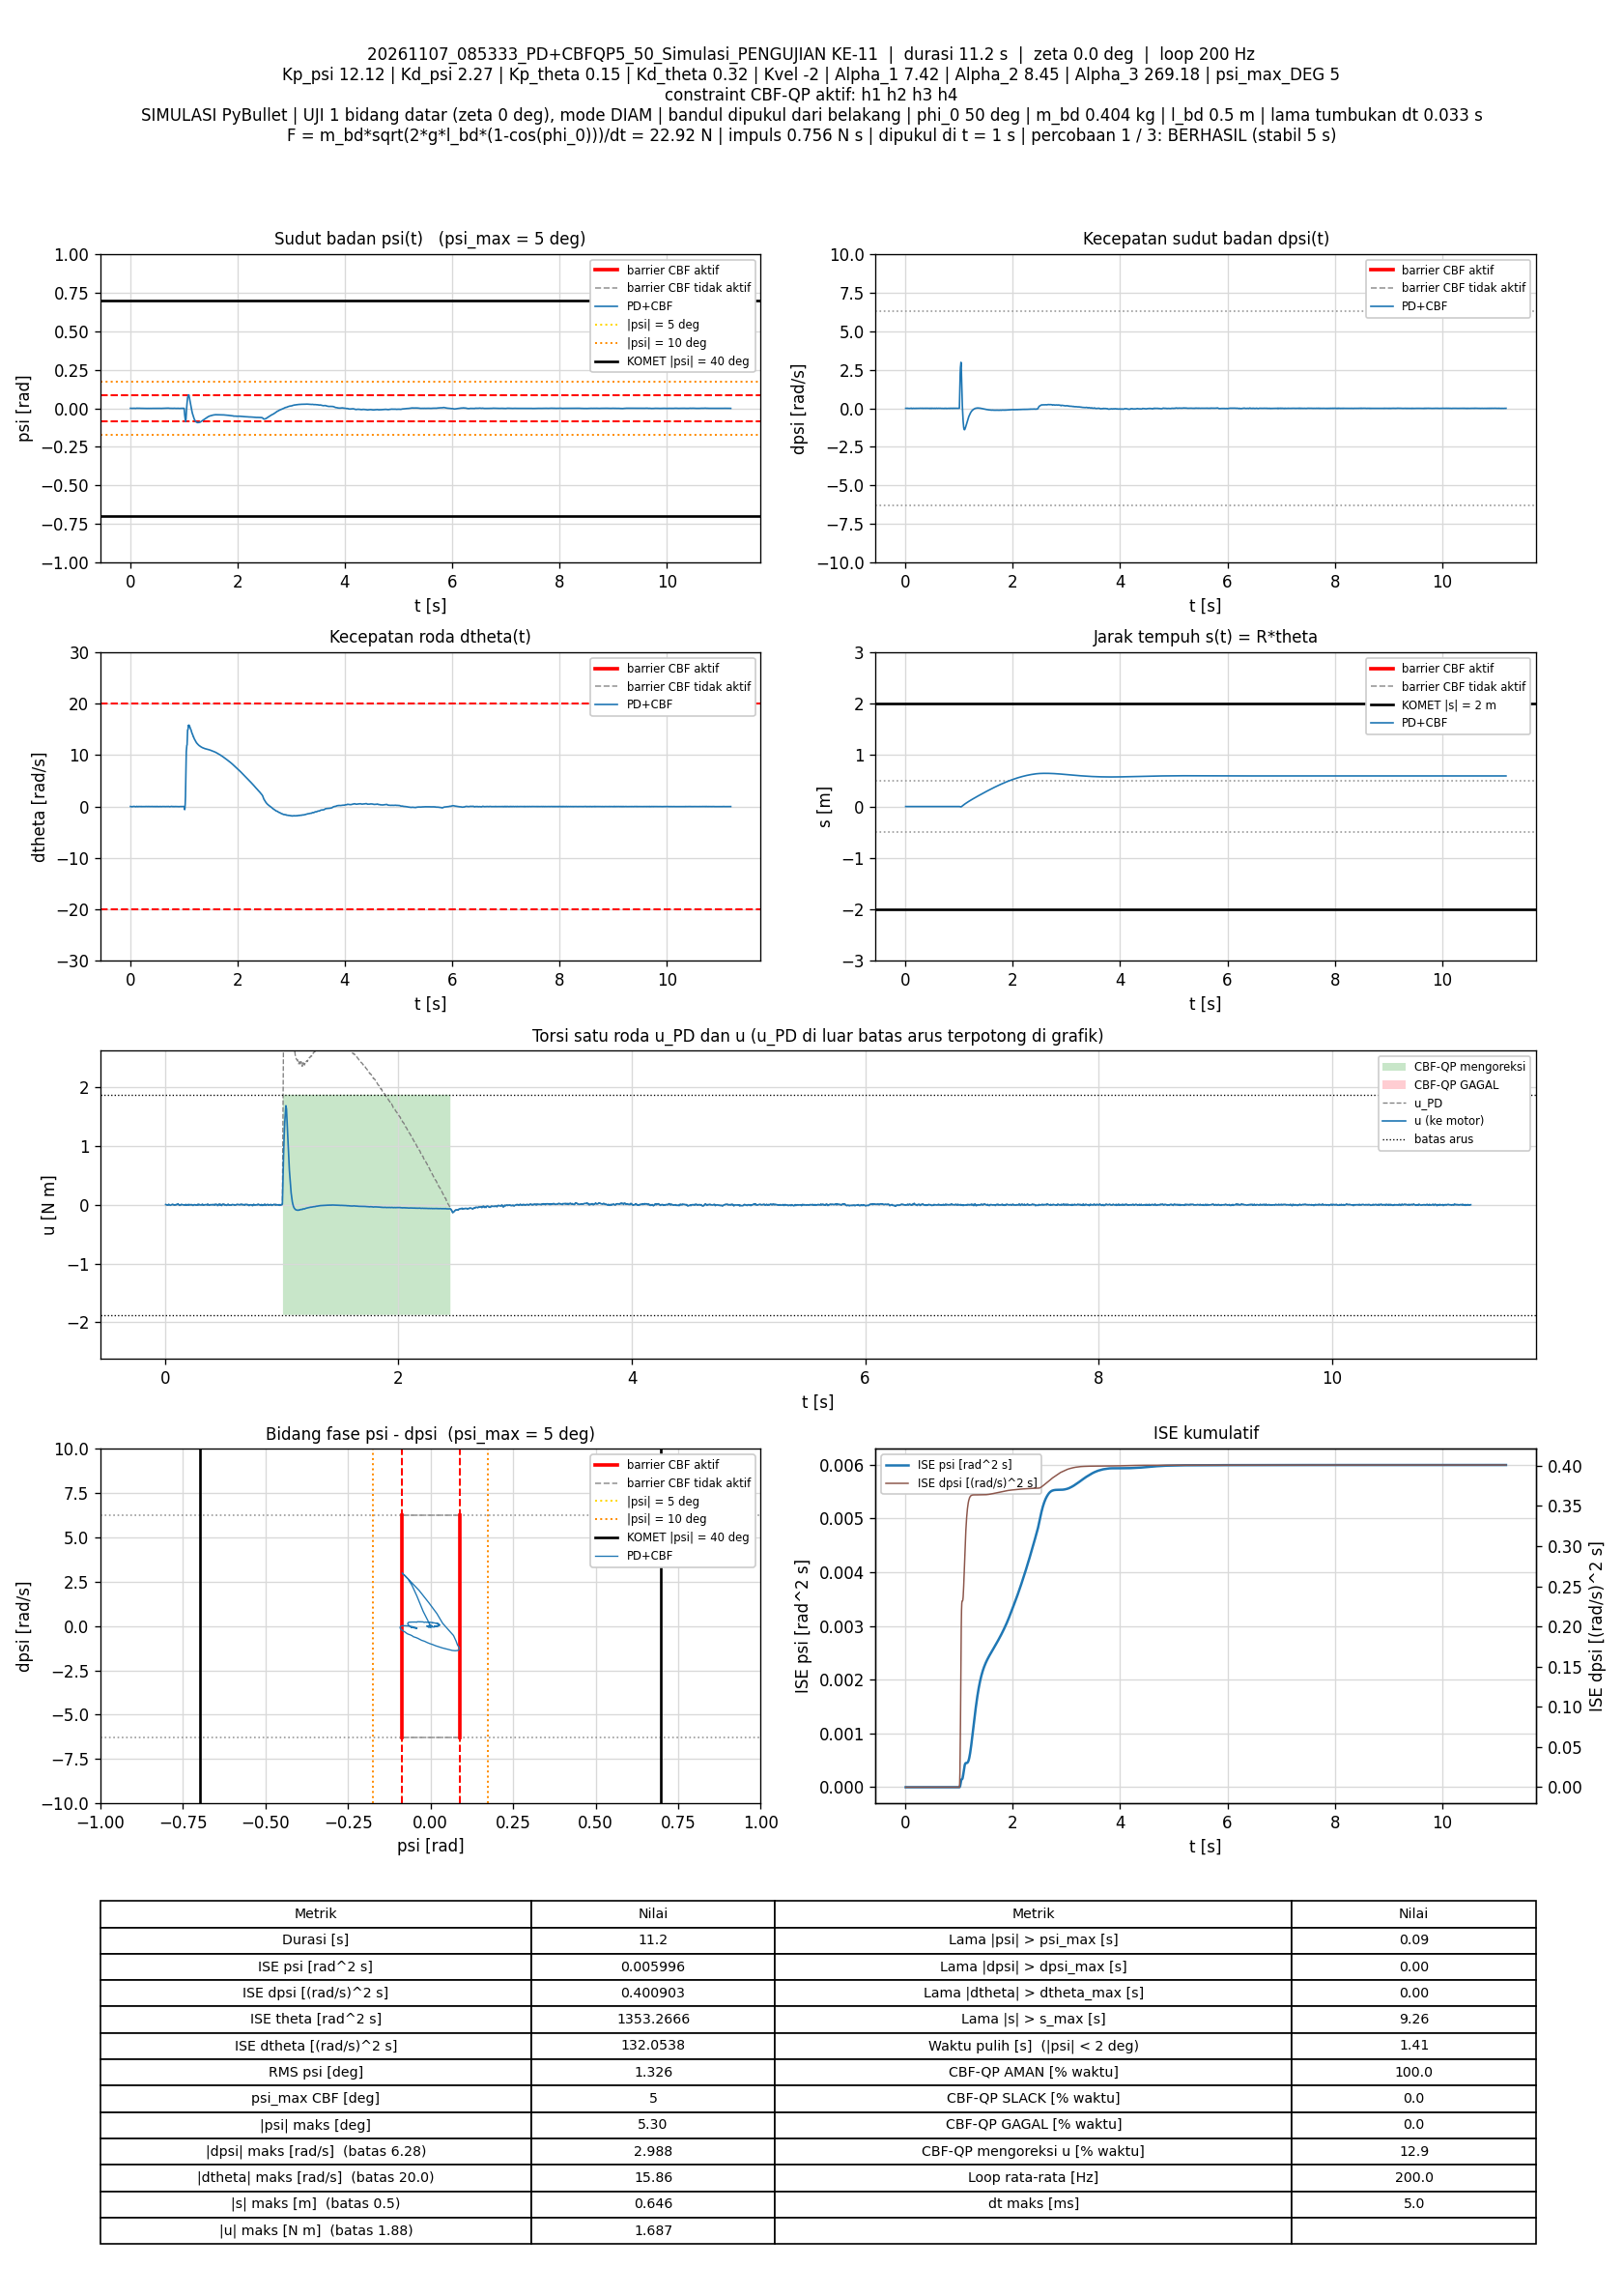

The data file committed next to this chart (first rows):
t_s, theta_rad, dtheta_rad_s, psi_rad, dpsi_rad_s, error_theta, error_dtheta, error_psi, error_dpsi, u_PD_Nm, u_Nm, status_cbf, dorong_N, ISE_theta, ISE_dtheta, ISE_psi, ISE_dpsi, Kp_psi, Kd_psi, Kp_theta, Kd_theta, Kvel, Alpha_1, Alpha_2
0.005, 0.01105, 0.01259, 0.0002618, -0.001257, -0.01105, -0.01259, -0.0002618, 0.001257, 0.004349, 0.004349, AMAN, 0, 6.1060856e-07, 7.9240785e-07, 3.4278983e-10, 7.8993648e-09, 12.12, 2.27, 0.15, 0.32, -2, 7.42, 8.45
0.01, 0.01119, 0.007584, 0.0003482, -0.002422, -0.01119, -0.007584, -0.0003482, 0.002422, 0.001149, 0.001149, AMAN, 0, 1.2372368e-06, 1.0799948e-06, 9.4903761e-10, 3.7228476e-08, 12.12, 2.27, 0.15, 0.32, -2, 7.42, 8.45
0.015, 0.01123, 0.002786, 0.0003426, -0.003209, -0.01123, -0.002786, -0.0003426, 0.003209, -0.00224, -0.00224, AMAN, 0, 1.8674996e-06, 1.1188017e-06, 1.5360711e-09, 8.8709796e-08, 12.12, 2.27, 0.15, 0.32, -2, 7.42, 8.45
0.02, 0.01117, -0.007155, 0.0002885, -0.002784, -0.01117, 0.007155, -0.0002885, 0.002784, -0.005113, -0.005113, AMAN, 0, 2.4915648e-06, 1.3748043e-06, 1.9521339e-09, 1.2746596e-07, 12.12, 2.27, 0.15, 0.32, -2, 7.42, 8.45
0.025, 0.01089, -0.02137, 8.2200973e-05, 0.0002091, -0.01089, 0.02137, -8.2200973e-05, -0.0002091, -0.005369, -0.005369, AMAN, 0, 3.0847699e-06, 3.6588665e-06, 1.9859189e-09, 1.2768452e-07, 12.12, 2.27, 0.15, 0.32, -2, 7.42, 8.45
0.03, 0.01037, -0.0352, -0.000266, 0.009477, -0.01037, 0.0352, 0.000266, -0.009477, 0.007027, 0.007027, AMAN, 0, 3.622135e-06, 9.8525239e-06, 2.3397405e-09, 5.7679952e-07, 12.12, 2.27, 0.15, 0.32, -2, 7.42, 8.45
0.035, 0.009938, -0.043, -0.0004317, 0.009521, -0.009938, 0.043, 0.0004317, -0.009521, 0.00262, 0.00262, AMAN, 0, 4.1159165e-06, 1.9099372e-05, 3.2714001e-09, 1.0300805e-06, 12.12, 2.27, 0.15, 0.32, -2, 7.42, 8.45
0.04, 0.0102, -0.02075, 6.0324357e-06, 0.001073, -0.0102, 0.02075, -6.0324357e-06, -0.001073, -0.004132, -0.004132, AMAN, 0, 4.6366234e-06, 2.1252326e-05, 3.271582e-09, 1.0358324e-06, 12.12, 2.27, 0.15, 0.32, -2, 7.42, 8.45
0.045, 0.01034, -0.004727, 0.0001854, -0.004581, -0.01034, 0.004727, -0.0001854, 0.004581, -0.009664, -0.009664, AMAN, 0, 5.1712325e-06, 2.1364052e-05, 3.4435025e-09, 1.140767e-06, 12.12, 2.27, 0.15, 0.32, -2, 7.42, 8.45
0.05, 0.01028, 0.004951, 0.0001047, -0.003041, -0.01028, -0.004951, -0.0001047, 0.003041, -0.00405, -0.00405, AMAN, 0, 5.6999583e-06, 2.1486603e-05, 3.4983227e-09, 1.1870151e-06, 12.12, 2.27, 0.15, 0.32, -2, 7.42, 8.45
0.055, 0.01, 0.005946, -0.0002059, 0.000857, -0.01, -0.005946, 0.0002059, -0.000857, 0.001353, 0.001353, AMAN, 0, 6.2003463e-06, 2.1663357e-05, 3.7102629e-09, 1.1906872e-06, 12.12, 2.27, 0.15, 0.32, -2, 7.42, 8.45
0.06, 0.01018, 0.01425, -7.7089772e-05, 0.0007695, -0.01018, -0.01425, 7.7089772e-05, -0.0007695, 0.005372, 0.005372, AMAN, 0, 6.7188415e-06, 2.2678439e-05, 3.739977e-09, 1.1936477e-06, 12.12, 2.27, 0.15, 0.32, -2, 7.42, 8.45
0.065, 0.0106, 0.02986, 0.0002134, -0.002118, -0.0106, -0.02986, -0.0002134, 0.002118, 0.007336, 0.007336, AMAN, 0, 7.2804179e-06, 2.7137975e-05, 3.9677487e-09, 1.2160739e-06, 12.12, 2.27, 0.15, 0.32, -2, 7.42, 8.45
0.07, 0.01095, 0.03174, 0.000377, -0.006079, -0.01095, -0.03174, -0.000377, 0.006079, 0.0009251, 0.0009251, AMAN, 0, 7.8801824e-06, 3.2174307e-05, 4.6784677e-09, 1.4008733e-06, 12.12, 2.27, 0.15, 0.32, -2, 7.42, 8.45
0.075, 0.0113, 0.03219, 0.0005303, -0.007354, -0.0113, -0.03219, -0.0005303, 0.007354, 3.4993079e-05, 3.4993079e-05, AMAN, 0, 8.518609e-06, 3.7355038e-05, 6.0847091e-09, 1.6712656e-06, 12.12, 2.27, 0.15, 0.32, -2, 7.42, 8.45
0.08, 0.01135, 0.02074, 0.0004149, -0.007927, -0.01135, -0.02074, -0.0004149, 0.007927, -0.006329, -0.006329, AMAN, 0, 9.1626559e-06, 3.9504932e-05, 6.9456223e-09, 1.9854466e-06, 12.12, 2.27, 0.15, 0.32, -2, 7.42, 8.45
0.085, 0.01133, 0.01166, 0.0002897, -0.004498, -0.01133, -0.01166, -0.0002897, 0.004498, -0.002968, -0.002968, AMAN, 0, 9.8044863e-06, 4.0184848e-05, 7.3651569e-09, 2.086602e-06, 12.12, 2.27, 0.15, 0.32, -2, 7.42, 8.45
0.09, 0.01091, -0.008491, -0.0001345, 0.0005139, -0.01091, 0.008491, 0.0001345, -0.0005139, -0.00318, -0.00318, AMAN, 0, 1.0399741e-05, 4.0545301e-05, 7.4555597e-09, 2.0879225e-06, 12.12, 2.27, 0.15, 0.32, -2, 7.42, 8.45
0.095, 0.01056, -0.02014, -0.0003837, 0.007342, -0.01056, 0.02014, 0.0003837, -0.007342, 0.005571, 0.005571, AMAN, 0, 1.0957455e-05, 4.2572843e-05, 8.1916654e-09, 2.3574198e-06, 12.12, 2.27, 0.15, 0.32, -2, 7.42, 8.45
0.1, 0.01023, -0.03746, -0.0005242, 0.009079, -0.01023, 0.03746, 0.0005242, -0.009079, 0.002271, 0.002271, AMAN, 0, 1.1480342e-05, 4.9587561e-05, 9.5658485e-09, 2.7696041e-06, 12.12, 2.27, 0.15, 0.32, -2, 7.42, 8.45
0.105, 0.0102, -0.03793, -0.0003169, 0.01038, -0.0102, 0.03793, 0.0003169, -0.01038, 0.007589, 0.007589, AMAN, 0, 1.2000109e-05, 5.6782617e-05, 1.0067916e-08, 3.3085885e-06, 12.12, 2.27, 0.15, 0.32, -2, 7.42, 8.45
0.11, 0.01027, -0.02359, -3.2735755e-05, 0.01129, -0.01027, 0.02359, 3.2735755e-05, -0.01129, 0.01769, 0.01769, AMAN, 0, 1.2527111e-05, 5.9564184e-05, 1.0073274e-08, 3.9460932e-06, 12.12, 2.27, 0.15, 0.32, -2, 7.42, 8.45
0.115, 0.01069, -0.003413, 0.0004684, -0.000329, -0.01069, 0.003413, -0.0004684, 0.000329, 0.003838, 0.003838, AMAN, 0, 1.309835e-05, 5.9622428e-05, 1.1170144e-08, 3.9466344e-06, 12.12, 2.27, 0.15, 0.32, -2, 7.42, 8.45
0.12, 0.01149, 0.03604, 0.001125, -0.01231, -0.01149, -0.03604, -0.001125, 0.01231, -0.002784, -0.002784, AMAN, 0, 1.3757907e-05, 6.6117142e-05, 1.7499873e-08, 4.7048808e-06, 12.12, 2.27, 0.15, 0.32, -2, 7.42, 8.45
0.125, 0.01172, 0.03311, 0.001106, -0.01503, -0.01172, -0.03311, -0.001106, 0.01503, -0.01011, -0.01011, AMAN, 0, 1.4444388e-05, 7.1597512e-05, 2.3612614e-08, 5.8338448e-06, 12.12, 2.27, 0.15, 0.32, -2, 7.42, 8.45
0.13, 0.01164, 0.02047, 0.000848, -0.009158, -0.01164, -0.02047, -0.000848, 0.009158, -0.003962, -0.003962, AMAN, 0, 1.5122377e-05, 7.3692449e-05, 2.7207718e-08, 6.2532078e-06, 12.12, 2.27, 0.15, 0.32, -2, 7.42, 8.45
0.135, 0.01118, -0.004968, 0.0003307, -0.001558, -0.01118, 0.004968, -0.0003307, 0.001558, -0.001118, -0.001118, AMAN, 0, 1.5746928e-05, 7.3815878e-05, 2.7754375e-08, 6.2653373e-06, 12.12, 2.27, 0.15, 0.32, -2, 7.42, 8.45
0.14, 0.01088, -0.01842, 0.0001135, 0.00571, -0.01088, 0.01842, -0.0001135, -0.00571, 0.008445, 0.008445, AMAN, 0, 1.6338803e-05, 7.5511699e-05, 2.7818809e-08, 6.4283687e-06, 12.12, 2.27, 0.15, 0.32, -2, 7.42, 8.45
0.145, 0.01058, -0.03296, -2.2742254e-05, 0.006339, -0.01058, 0.03296, 2.2742254e-05, -0.006339, 0.003567, 0.003567, AMAN, 0, 1.6898239e-05, 8.0944127e-05, 2.7821395e-08, 6.6293e-06, 12.12, 2.27, 0.15, 0.32, -2, 7.42, 8.45
0.15, 0.01087, -0.01363, 0.0004046, 0.0004261, -0.01087, 0.01363, -0.0004046, -0.0004261, 0.00151, 0.00151, AMAN, 0, 1.7489334e-05, 8.1872629e-05, 2.8639825e-08, 6.6302077e-06, 12.12, 2.27, 0.15, 0.32, -2, 7.42, 8.45
0.155, 0.01118, 0.004453, 0.0007133, -0.003991, -0.01118, -0.004453, -0.0007133, 0.003991, 0.001011, 0.001011, AMAN, 0, 1.8114148e-05, 8.1971785e-05, 3.1183821e-08, 6.709849e-06, 12.12, 2.27, 0.15, 0.32, -2, 7.42, 8.45
0.16, 0.01135, 0.01788, 0.00079, -0.007768, -0.01135, -0.01788, -0.00079, 0.007768, -0.002337, -0.002337, AMAN, 0, 1.8758283e-05, 8.3569969e-05, 3.4304095e-08, 7.0115314e-06, 12.12, 2.27, 0.15, 0.32, -2, 7.42, 8.45
0.165, 0.01141, 0.01161, 0.0007288, -0.007911, -0.01141, -0.01161, -0.0007288, 0.007911, -0.00541, -0.00541, AMAN, 0, 1.9409071e-05, 8.4243725e-05, 3.6959928e-08, 7.3244305e-06, 12.12, 2.27, 0.15, 0.32, -2, 7.42, 8.45
0.17, 0.0112, 2.91011e-05, 0.0004769, -0.001825, -0.0112, -2.91011e-05, -0.0004769, 0.001825, 0.001647, 0.001647, AMAN, 0, 2.0036413e-05, 8.424373e-05, 3.8096887e-08, 7.3410795e-06, 12.12, 2.27, 0.15, 0.32, -2, 7.42, 8.45
0.175, 0.01088, -0.01791, 0.0002158, -0.0003317, -0.01088, 0.01791, -0.0002158, 0.0003317, -0.003868, -0.003868, AMAN, 0, 2.0628547e-05, 8.5847168e-05, 3.8329723e-08, 7.3416295e-06, 12.12, 2.27, 0.15, 0.32, -2, 7.42, 8.45
0.18, 0.0111, -0.001419, 0.0004758, -0.0001044, -0.0111, 0.001419, -0.0004758, 0.0001044, 0.005076, 0.005076, AMAN, 0, 2.1244874e-05, 8.585724e-05, 3.9461842e-08, 7.341684e-06, 12.12, 2.27, 0.15, 0.32, -2, 7.42, 8.45
0.185, 0.01103, -6.4748077e-05, 0.0003956, -0.004787, -0.01103, 6.4748077e-05, -0.0003956, 0.004787, -0.006092, -0.006092, AMAN, 0, 2.1853596e-05, 8.5857261e-05, 4.0244407e-08, 7.4562477e-06, 12.12, 2.27, 0.15, 0.32, -2, 7.42, 8.45
0.19, 0.01134, 0.01489, 0.0006134, -0.00714, -0.01134, -0.01489, -0.0006134, 0.00714, -0.004009, -0.004009, AMAN, 0, 2.2496383e-05, 8.6966052e-05, 4.2125925e-08, 7.7111777e-06, 12.12, 2.27, 0.15, 0.32, -2, 7.42, 8.45
0.195, 0.01095, -0.005081, 0.0001877, -0.001941, -0.01095, 0.005081, -0.0001877, 0.001941, -0.003758, -0.003758, AMAN, 0, 2.3095593e-05, 8.7095147e-05, 4.2302167e-08, 7.730024e-06, 12.12, 2.27, 0.15, 0.32, -2, 7.42, 8.45
0.2, 0.01066, -0.005103, -4.5413757e-05, 0.004296, -0.01066, 0.005103, 4.5413757e-05, -0.004296, 0.007568, 0.007568, AMAN, 0, 2.3664233e-05, 8.7225346e-05, 4.2312479e-08, 7.8222873e-06, 12.12, 2.27, 0.15, 0.32, -2, 7.42, 8.45
0.205, 0.01065, -0.004408, -3.2502366e-05, -0.001079, -0.01065, 0.004408, 3.2502366e-05, 0.001079, -0.004254, -0.004254, AMAN, 0, 2.4231138e-05, 8.7322492e-05, 4.2317761e-08, 7.8281082e-06, 12.12, 2.27, 0.15, 0.32, -2, 7.42, 8.45
0.21, 0.0111, 0.02036, 0.0003469, -0.003991, -0.0111, -0.02036, -0.0003469, 0.003991, 0.001663, 0.001663, AMAN, 0, 2.4846717e-05, 8.9396078e-05, 4.2919539e-08, 7.90773e-06, 12.12, 2.27, 0.15, 0.32, -2, 7.42, 8.45
0.215, 0.01089, 0.002922, 7.8795309e-05, 1.9232557e-05, -0.01089, -0.002922, -7.8795309e-05, -1.9232557e-05, 0.001934, 0.001934, AMAN, 0, 2.543914e-05, 8.943876e-05, 4.2950582e-08, 7.9077318e-06, 12.12, 2.27, 0.15, 0.32, -2, 7.42, 8.45
0.22, 0.01081, -0.006222, 1.8412015e-05, 0.000483, -0.01081, 0.006222, -1.8412015e-05, -0.000483, -0.0006713, -0.0006713, AMAN, 0, 2.6023461e-05, 8.9632299e-05, 4.2952277e-08, 7.9088984e-06, 12.12, 2.27, 0.15, 0.32, -2, 7.42, 8.45
0.225, 0.01088, 0.002773, 0.0001045, 0.0001932, -0.01088, -0.002773, -0.0001045, -0.0001932, 0.002592, 0.002592, AMAN, 0, 2.6615422e-05, 8.9670743e-05, 4.3006852e-08, 7.9090849e-06, 12.12, 2.27, 0.15, 0.32, -2, 7.42, 8.45
0.23, 0.01084, 0.002968, 4.2644181e-05, -9.5926526e-05, -0.01084, -0.002968, -4.2644181e-05, 9.5926526e-05, 0.001249, 0.001249, AMAN, 0, 2.7202873e-05, 8.9714783e-05, 4.3015945e-08, 7.9091309e-06, 12.12, 2.27, 0.15, 0.32, -2, 7.42, 8.45
0.235, 0.01079, 0.0002173, -1.9009908e-05, -0.003314, -0.01079, -0.0002173, 1.9009908e-05, 0.003314, -0.007683, -0.007683, AMAN, 0, 2.7785442e-05, 8.971502e-05, 4.3017752e-08, 7.9640294e-06, 12.12, 2.27, 0.15, 0.32, -2, 7.42, 8.45
0.24, 0.01074, -0.0006064, -9.1051661e-05, -0.004318, -0.01074, 0.0006064, 9.1051661e-05, 0.004318, -0.0111, -0.0111, AMAN, 0, 2.8362171e-05, 8.9716859e-05, 4.3059204e-08, 8.0572422e-06, 12.12, 2.27, 0.15, 0.32, -2, 7.42, 8.45
0.245, 0.01054, -0.002045, -0.000288, -0.0003095, -0.01054, 0.002045, 0.000288, 0.0003095, -0.004848, -0.004848, AMAN, 0, 2.8918013e-05, 8.9737762e-05, 4.3473949e-08, 8.0577213e-06, 12.12, 2.27, 0.15, 0.32, -2, 7.42, 8.45
0.25, 0.01021, -0.005917, -0.00058, 0.005459, -0.01021, 0.005917, 0.00058, -0.005459, 0.003469, 0.003469, AMAN, 0, 2.9439538e-05, 8.9912825e-05, 4.5155925e-08, 8.2067242e-06, 12.12, 2.27, 0.15, 0.32, -2, 7.42, 8.45
0.255, 0.01011, -0.002976, -0.0006398, 0.003827, -0.01011, 0.002976, 0.0006398, -0.003827, -1.8413466e-05, -1.8413466e-05, AMAN, 0, 2.995056e-05, 8.9957112e-05, 4.7202495e-08, 8.2799665e-06, 12.12, 2.27, 0.15, 0.32, -2, 7.42, 8.45
0.26, 0.01032, 0.01462, -0.0004551, 0.0003168, -0.01032, -0.01462, 0.0004551, -0.0003168, -0.00012, -0.00012, AMAN, 0, 3.0483505e-05, 9.1025278e-05, 4.8238214e-08, 8.2804682e-06, 12.12, 2.27, 0.15, 0.32, -2, 7.42, 8.45
0.265, 0.01031, 0.00995, -0.0005473, -0.001219, -0.01031, -0.00995, 0.0005473, 0.001219, -0.006217, -0.006217, AMAN, 0, 3.1014892e-05, 9.1520257e-05, 4.9735835e-08, 8.2879014e-06, 12.12, 2.27, 0.15, 0.32, -2, 7.42, 8.45
0.27, 0.01032, -0.0007335, -0.0005564, 0.001216, -0.01032, 0.0007335, 0.0005564, -0.001216, -0.004217, -0.004217, AMAN, 0, 3.1547042e-05, 9.1522947e-05, 5.1283603e-08, 8.2952979e-06, 12.12, 2.27, 0.15, 0.32, -2, 7.42, 8.45
0.275, 0.009968, -0.01706, -0.0008241, 0.005324, -0.009968, 0.01706, 0.0008241, -0.005324, -0.003362, -0.003362, AMAN, 0, 3.2043836e-05, 9.2978124e-05, 5.4679373e-08, 8.4370248e-06, 12.12, 2.27, 0.15, 0.32, -2, 7.42, 8.45
0.28, 0.009874, -0.008288, -0.000822, 0.008399, -0.009874, 0.008288, 0.000822, -0.008399, 0.006451, 0.006451, AMAN, 0, 3.2531333e-05, 9.3321573e-05, 5.8058005e-08, 8.7897424e-06, 12.12, 2.27, 0.15, 0.32, -2, 7.42, 8.45
0.285, 0.009869, -0.003407, -0.0007714, 0.004102, -0.009869, 0.003407, 0.0007714, -0.004102, -0.001128, -0.001128, AMAN, 0, 3.3018272e-05, 9.3379616e-05, 6.1033025e-08, 8.8738603e-06, 12.12, 2.27, 0.15, 0.32, -2, 7.42, 8.45
0.29, 0.01036, 0.02275, -0.0003283, 0.002048, -0.01036, -0.02275, 0.0003283, -0.002048, 0.007949, 0.007949, AMAN, 0, 3.3554888e-05, 9.5966571e-05, 6.1571917e-08, 8.8948361e-06, 12.12, 2.27, 0.15, 0.32, -2, 7.42, 8.45
0.295, 0.01034, 0.01608, -0.0004528, 0.0004247, -0.01034, -0.01608, 0.0004528, -0.0004247, 0.0006229, 0.0006229, AMAN, 0, 3.4089359e-05, 9.7260022e-05, 6.2597087e-08, 8.8957381e-06, 12.12, 2.27, 0.15, 0.32, -2, 7.42, 8.45
0.3, 0.01058, 0.01705, -0.0003003, -0.00163, -0.01058, -0.01705, 0.0003003, 0.00163, -0.001884, -0.001884, AMAN, 0, 3.4648911e-05, 9.8714351e-05, 6.3048119e-08, 8.9090303e-06, 12.12, 2.27, 0.15, 0.32, -2, 7.42, 8.45
... 2,178 more rows
